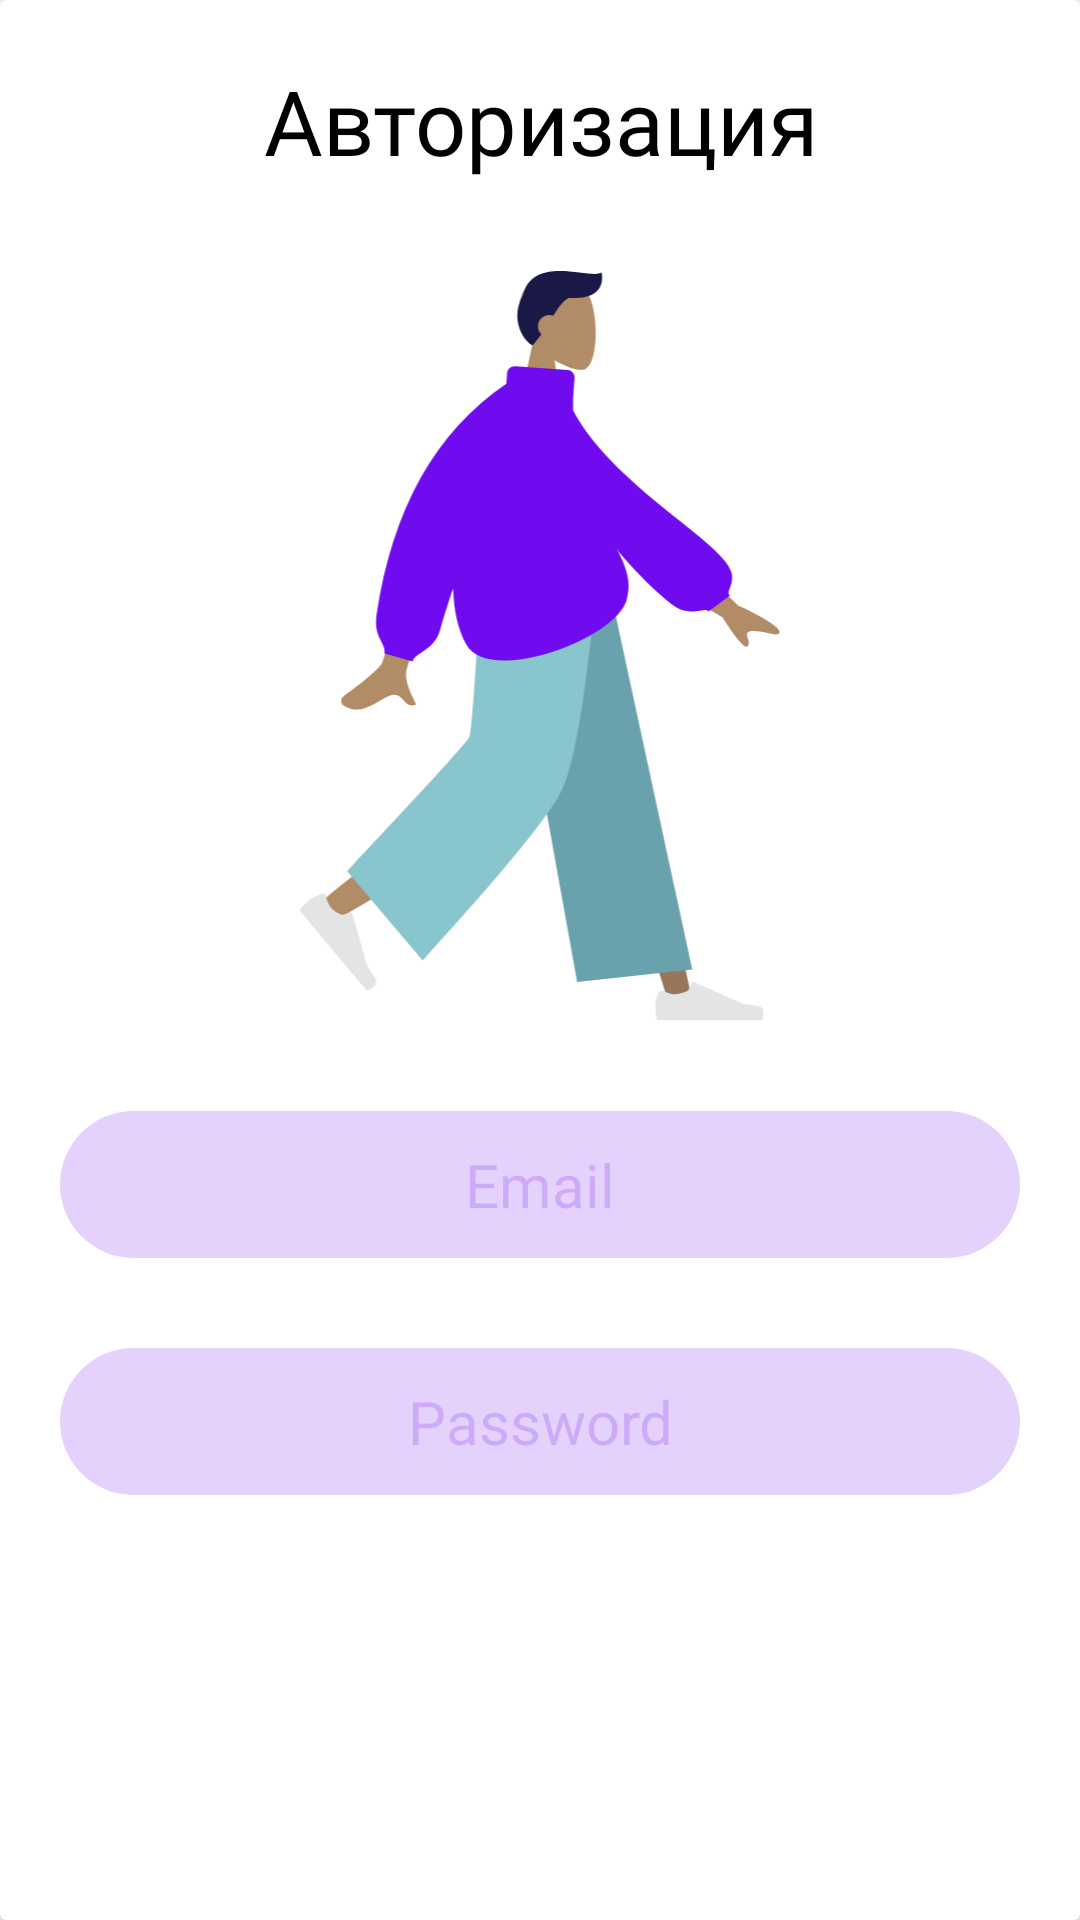

Produce the Android XML layout that renders to this screen, including the resource entries it uses.
<!-- AndroidManifest.xml: application theme AppTheme -->
<!-- res/layout/sign_in_window.xml -->
<?xml version="1.0" encoding="utf-8"?>
<androidx.cardview.widget.CardView
    xmlns:android="http://schemas.android.com/apk/res/android"
    xmlns:app="http://schemas.android.com/apk/res-auto"
    android:layout_width="match_parent"
    android:layout_height="match_parent"
    app:cardElevation="10dp">


    <LinearLayout
        android:layout_width="match_parent"
        android:layout_height="wrap_content"
        android:layout_margin="20dp"
        android:orientation="vertical">

        <TextView
            android:id="@+id/text_fon_widget"
            android:layout_width="match_parent"
            android:layout_height="wrap_content"
            android:fontFamily="@font/roboto_medium"
            android:text="@string/main_signIn"
            android:textColor="@color/black"
            android:gravity="center"
            android:textSize="30sp" />


        <ImageView
            android:id="@+id/imageView"
            android:layout_width="200dp"
            android:layout_height="250dp"
            android:layout_gravity="center"
            android:layout_marginTop="30dp"
            app:srcCompat="@drawable/ic_voyti" />

        <com.google.android.material.textfield.TextInputEditText
            android:layout_width="match_parent"
            android:layout_height="wrap_content"
            android:id="@+id/emailField"
            android:hint="@string/main_btn_email"
            android:textAlignment="center"
            android:gravity="center"
            android:inputType="textEmailAddress"
            android:textColor="@color/black"
            android:textColorHint="@color/purple_main_login"
            android:background="@drawable/btn_edittext_custom"
            android:layout_marginTop="30dp"
            android:textSize="20sp">

        </com.google.android.material.textfield.TextInputEditText>

        <com.google.android.material.textfield.TextInputEditText
            android:layout_width="match_parent"
            android:layout_height="wrap_content"
            android:layout_marginTop="30dp"
            android:id="@+id/passField"
            android:hint="@string/main_btn_password"
            android:textAlignment="center"
            android:gravity="center"
            android:inputType="textPassword"
            android:textColor="@color/black"
            android:textColorHint="@color/purple_main_login"
            android:background="@drawable/btn_edittext_custom"
            android:textSize="20sp">

        </com.google.android.material.textfield.TextInputEditText>


    </LinearLayout>
</androidx.cardview.widget.CardView>
<!-- resources referenced by this layout -->
<resources>
  <color name="black">#FF000000</color>
  <color name="purple_main_login">#30700BEF</color>
  <!-- drawable btn_edittext_custom (drawable) -->
  <?xml version="1.0" encoding="utf-8"?>
  <shape xmlns:android="http://schemas.android.com/apk/res/android">
      <solid android:color="@color/purple_main_login"/>
          <corners android:radius="30dp"/>
      <padding
          android:bottom="11dp"
          android:left="11dp"
          android:right="11dp"
          android:top="11dp" />
  </shape>
  <!-- drawable ic_voyti: vector/xml drawable (drawable, 4990 chars, omitted) -->
  <string name="main_btn_email">Email</string>
  <string name="main_btn_password">Password</string>
  <string name="main_signIn">Авторизация</string>
  <style name="AppTheme" parent="Theme.MaterialComponents.Light.NoActionBar">
          
          <item name="colorPrimary">@color/purple_500</item>
          <item name="colorPrimaryVariant">@color/purple_700</item>
          <item name="colorOnPrimary">@color/white</item>
          
          <item name="colorSecondary">@color/teal_200</item>
          <item name="colorSecondaryVariant">@color/teal_700</item>
          <item name="colorOnSecondary">@color/black</item>
          
          <item name="android:statusBarColor" tools:targetApi="l">?attr/colorPrimaryVariant</item>
          
  
          <item name="android:windowNoTitle">true</item>
          <item name="android:windowFullscreen">true</item>
          <item name="android:windowActivityTransitions">true</item>
      </style>
  <color name="purple_500">#FF6200EE</color>
  <color name="purple_700">#FF3700B3</color>
  <color name="white">#FFFFFFFF</color>
  <color name="teal_200">#FF03DAC5</color>
  <color name="teal_700">#FF018786</color>
</resources>
